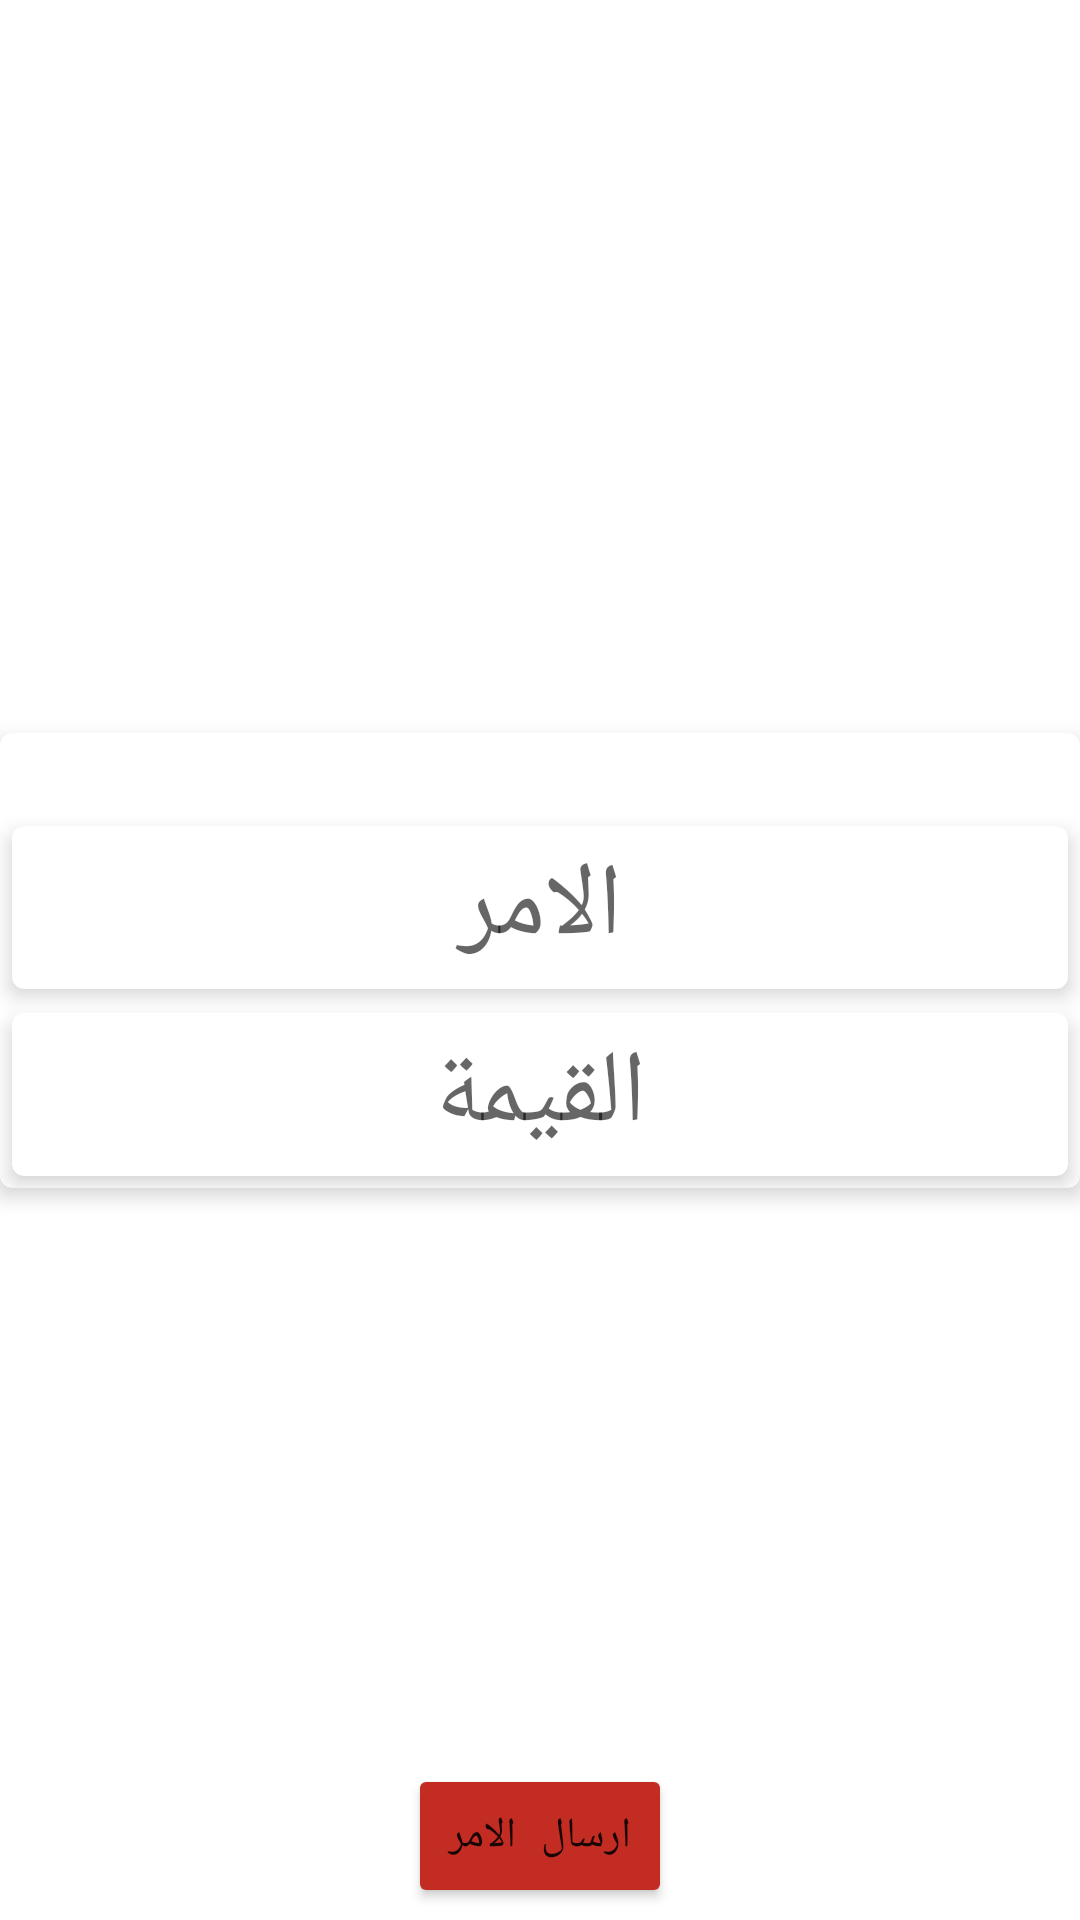

This screen was rendered from an Android layout file. Write that file and the resources it references.
<!-- AndroidManifest.xml: application theme Theme.Ser -->
<!-- res/layout/activity_commander.xml -->
<?xml version="1.0" encoding="utf-8"?>
<androidx.constraintlayout.widget.ConstraintLayout
    xmlns:android="http://schemas.android.com/apk/res/android"
    android:layout_width="match_parent"
    android:layout_height="match_parent"
    xmlns:app="http://schemas.android.com/apk/res-auto">


        <androidx.recyclerview.widget.RecyclerView

            app:layout_constraintTop_toTopOf="parent"
            android:layout_gravity="center"
            android:id="@+id/recyclerview"
            android:layout_width="match_parent"
            android:layout_height="wrap_content"
            android:layout_margin="@dimen/d4" />

        <androidx.cardview.widget.CardView
            android:id="@+id/cc"
           app:layout_constraintBottom_toBottomOf="parent"
          app:layout_constraintTop_toTopOf="parent"
            android:layout_width="match_parent"
            android:layout_height="wrap_content"
            app:cardCornerRadius="@dimen/d4"
            app:cardElevation="@dimen/d4">

            <androidx.constraintlayout.widget.ConstraintLayout
                android:layout_width="match_parent"
                android:layout_height="match_parent">

        <TextView
            app:layout_constraintTop_toTopOf="parent"
            app:layout_constraintBottom_toTopOf="@id/c1"
            app:layout_constraintLeft_toLeftOf="parent"
            app:layout_constraintRight_toRightOf="parent"
            android:textColor="@color/white"
            android:id="@+id/warn"
            android:background="@color/orange"
            android:layout_width="wrap_content"
            android:layout_height="wrap_content"
            android:layout_margin="@dimen/d4"/>
                <androidx.cardview.widget.CardView
                    android:layout_margin="@dimen/d4"
                    app:layout_constraintTop_toBottomOf="@id/warn"
                    app:layout_constraintBottom_toTopOf="@id/c2"
                    android:id="@+id/c1"
                    android:layout_width="match_parent"
                    android:layout_height="wrap_content"
                    app:cardElevation="@dimen/d4"
                    app:cardCornerRadius="@dimen/d4">


                <MultiAutoCompleteTextView
            android:background="@color/white"
            android:textColor="@color/orange"
            android:gravity="center"
            android:layout_gravity="center"
            android:id="@+id/command"
            android:focusableInTouchMode="true"
            android:layout_width="match_parent"
            android:layout_height="wrap_content"
            android:hint="@string/cm"
            android:layout_margin="@dimen/d4"
            android:fontFamily="serif-monospace"
            style="@style/TextAppearance.AppCompat.Display1"
            android:autofillHints="@string/app_name"
            android:inputType="text" />
                </androidx.cardview.widget.CardView>
                <androidx.cardview.widget.CardView
                    android:layout_margin="@dimen/d4"
                    app:layout_constraintBottom_toBottomOf="parent"
                    app:layout_constraintTop_toBottomOf="@id/c1"
                    android:id="@+id/c2"
                    android:layout_width="match_parent"
                    android:layout_height="wrap_content"
                    app:cardCornerRadius="@dimen/d4"
                    app:cardElevation="@dimen/d4">

                <EditText
                    android:layout_margin="@dimen/d4"
                    android:background="@color/white"
                    android:textColor="@color/red"
                    android:id="@+id/key"
                    style="@style/TextAppearance.AppCompat.Display1"
                    android:layout_width="match_parent"
                    android:layout_height="wrap_content"
                    android:layout_gravity="center"
                    android:autofillHints="@string/app_name"
                    android:focusableInTouchMode="true"
                    android:fontFamily="sans-serif-thin"
                    android:gravity="center"
                    android:hint="@string/va"
                    android:inputType="text" />
                </androidx.cardview.widget.CardView>
            </androidx.constraintlayout.widget.ConstraintLayout>
        </androidx.cardview.widget.CardView>

        <Button
            app:layout_constraintLeft_toLeftOf="parent"
            app:layout_constraintRight_toRightOf="parent"
            app:layout_constraintBottom_toBottomOf="parent"
            android:backgroundTint="@color/red"
            android:id="@+id/sendcomm"
            android:layout_width="wrap_content"
            android:layout_height="wrap_content"
            android:text="@string/se"
            android:layout_marginBottom="@dimen/d4"
            android:fontFamily="serif-monospace"/>

</androidx.constraintlayout.widget.ConstraintLayout>
<!-- resources referenced by this layout -->
<resources>
  <color name="orange">#ED881B</color>
  <color name="red">#c22c22</color>
  <color name="white">#FFFFFFFF</color>
  <dimen name="d4">4dp</dimen>
  <string name="app_name">Ser</string>
  <string name="cm">الامر</string>
  <string name="se">ارسال الامر</string>
  <string name="va">القيمة</string>
  <style name="Theme.Ser" parent="Theme.MaterialComponents.DayNight.NoActionBar">
          
          <item name="colorPrimary">@color/teal_700</item>
          <item name="colorPrimaryVariant">@color/teal_700</item>
          <item name="colorOnPrimary">@color/white</item>
          
          <item name="colorSecondary">@color/teal_700</item>
          <item name="colorSecondaryVariant">@color/teal_700</item>
          <item name="colorOnSecondary">@color/black</item>
          
          <item name="android:statusBarColor" tools:targetApi="l">?attr/colorPrimaryVariant</item>
          
      </style>
  <color name="teal_700">#FF018786</color>
  <color name="black">#FF000000</color>
</resources>
